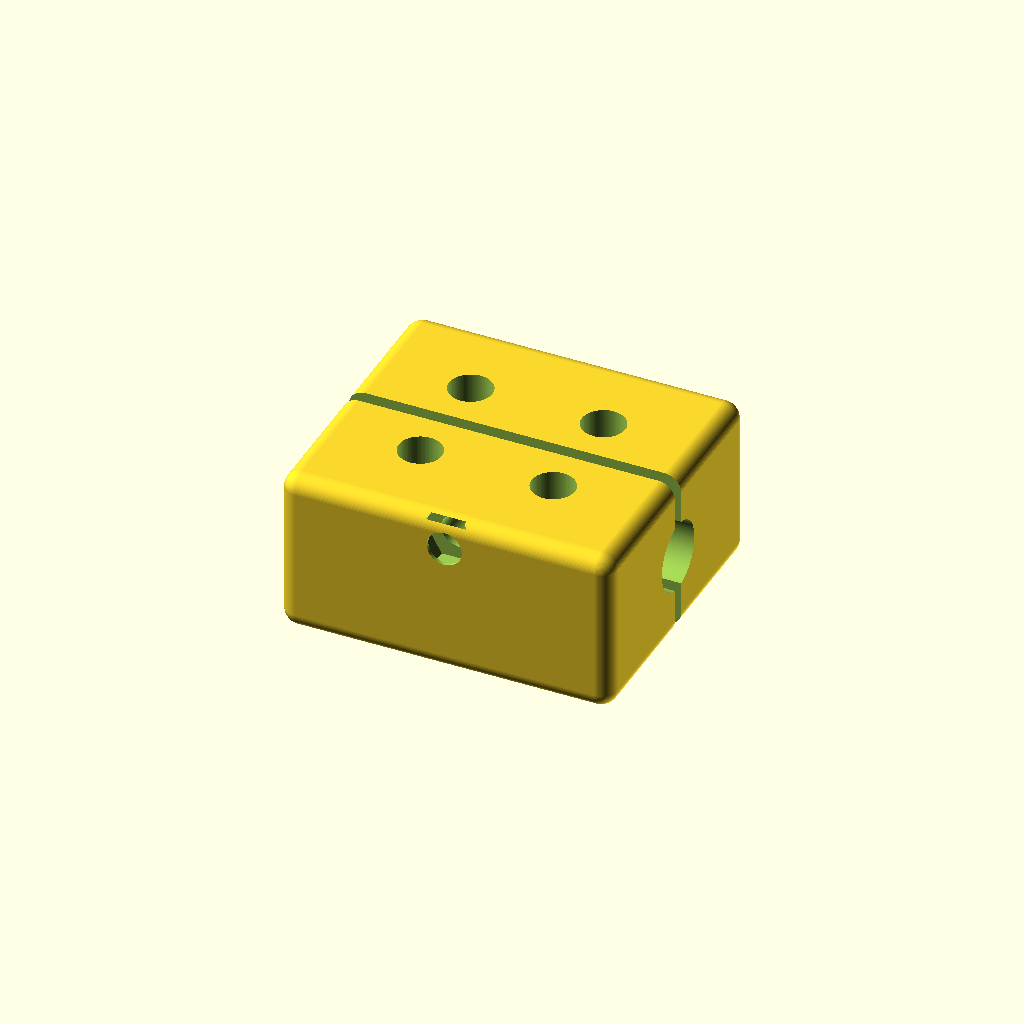
Cell 1: the model at its default parameters.
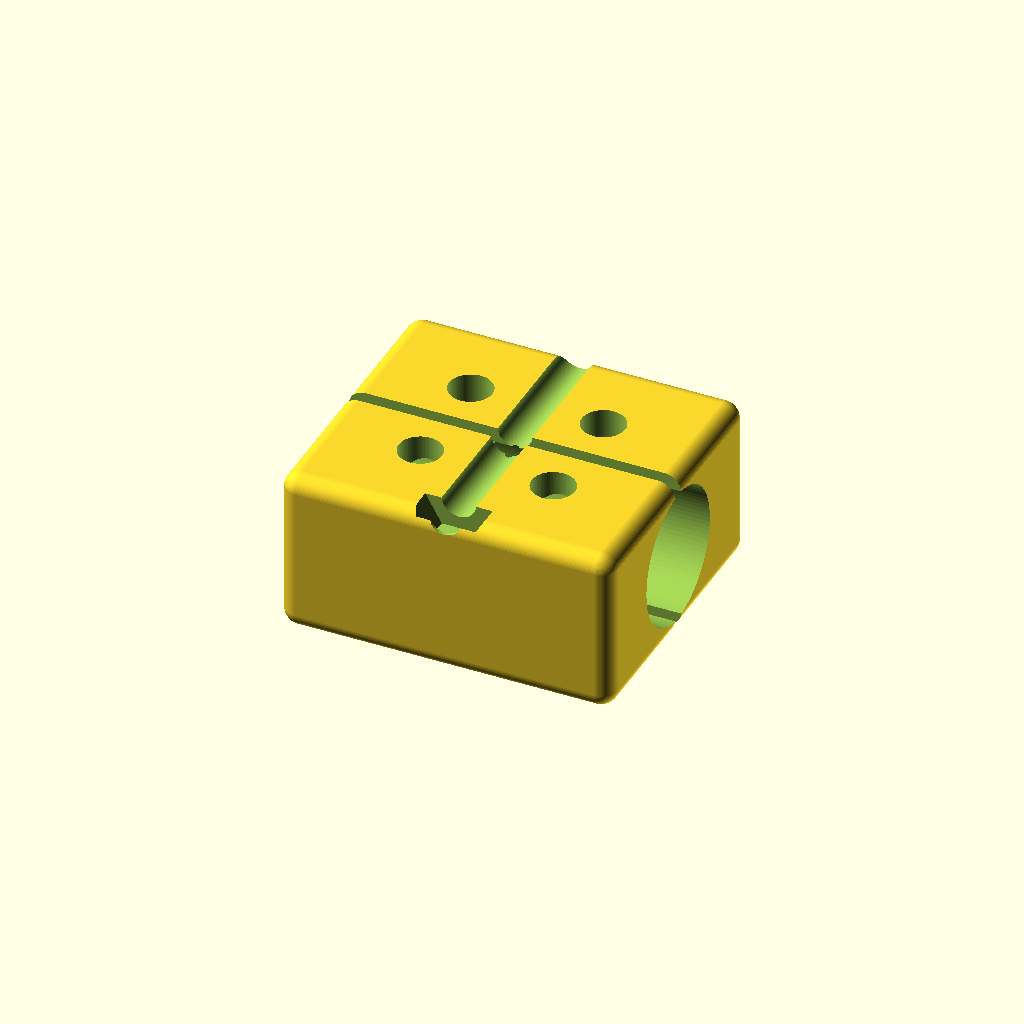
Cell 2: the same model with shaft_d = 16.
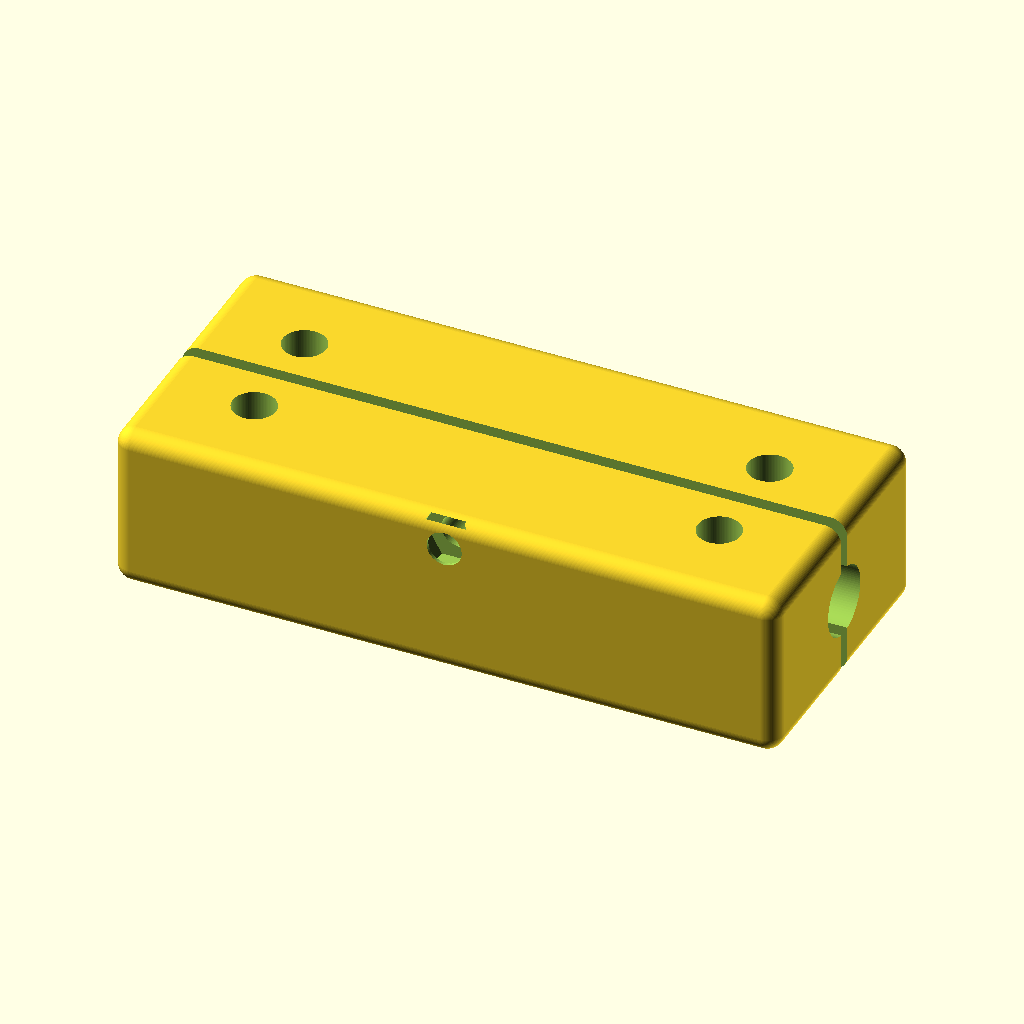
Cell 3: the same model with block_L = 80.
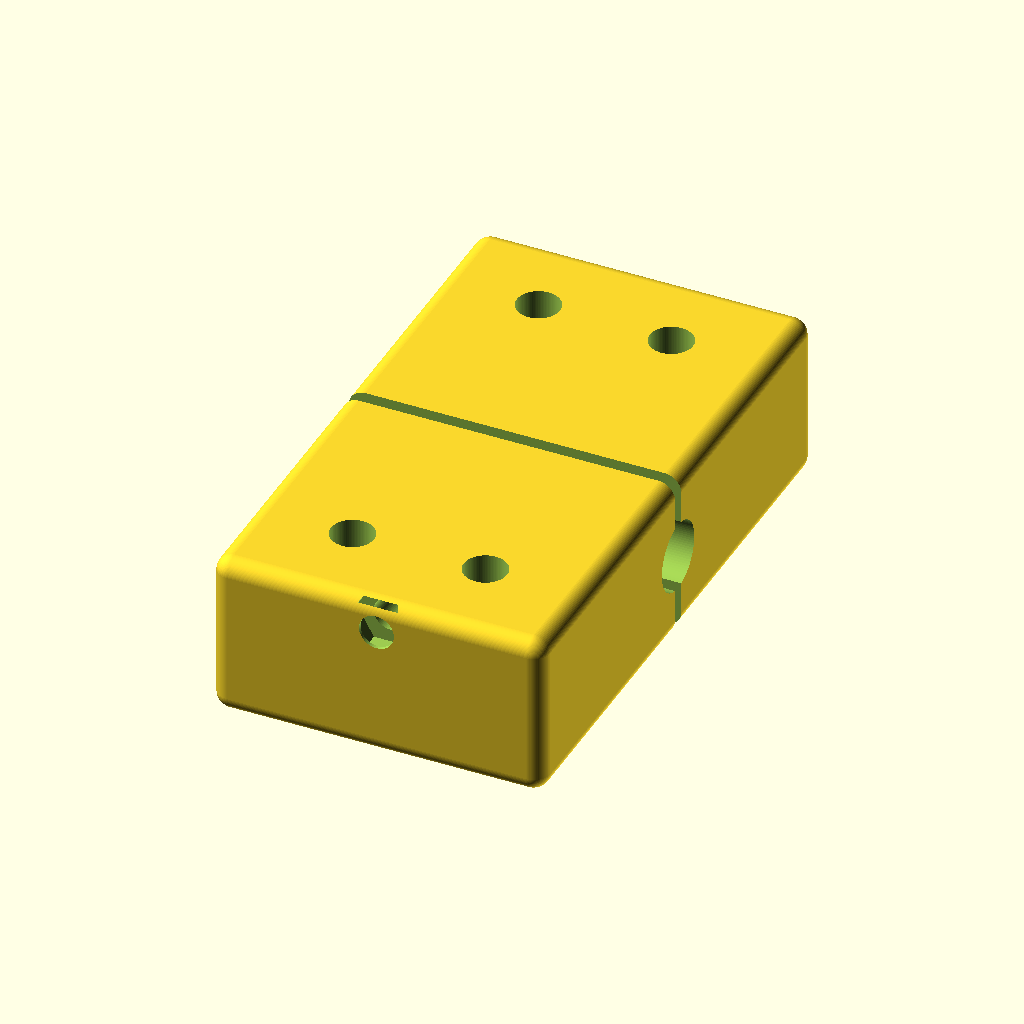
Cell 4 — block_W set to 70, the other parameters unchanged.
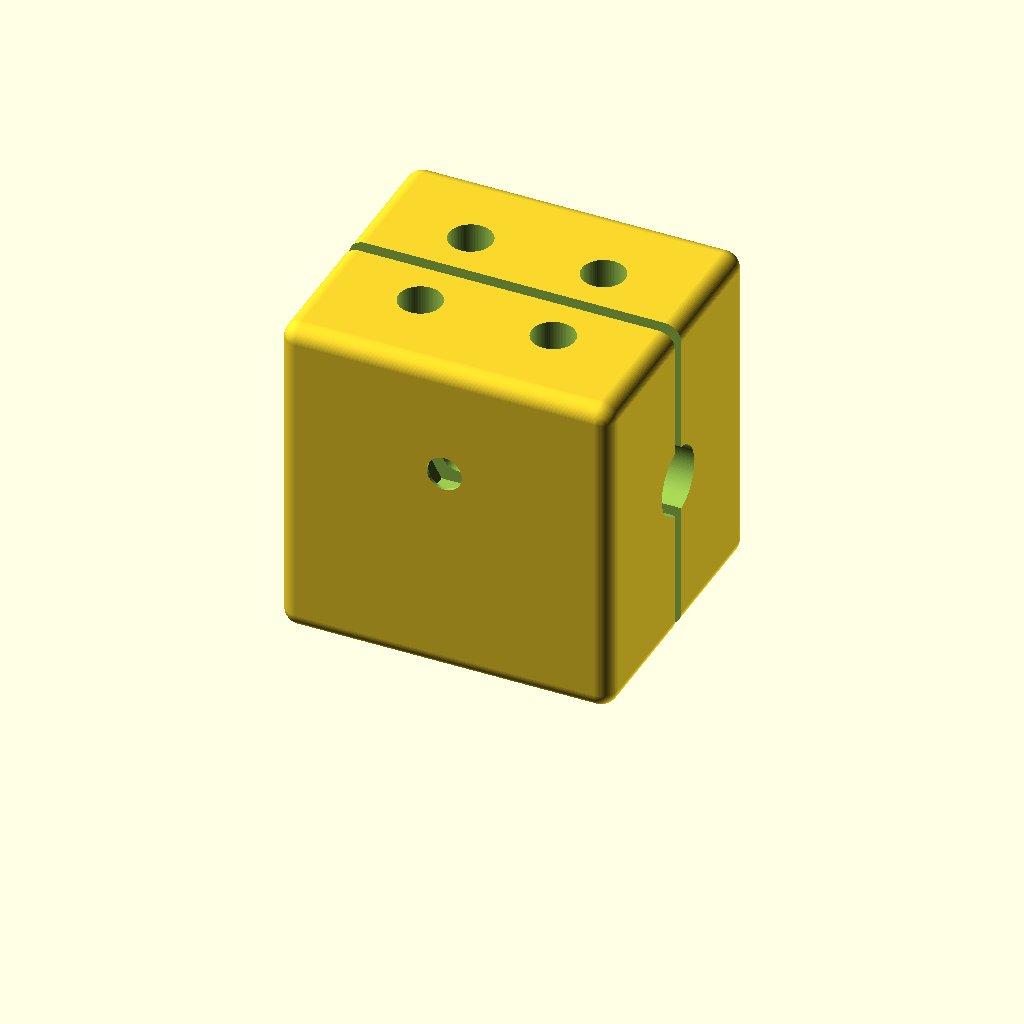
Cell 5 — block_H set to 40, the other parameters unchanged.
One fixed orthographic camera (rotation 55°, 0°, 25°; colour scheme Cornfield) for every cell.
The OpenSCAD source (additional_study/matched_effort/results/direct_matched_calls/scad/bearing_block__SCS10UU.scad):
$fn = 96;

// Linear bearing block for 8.0mm shaft
// Overall block size: 40.0 x 35.0 x 20.0 (L x W x H)
// Shaft runs along the 40mm length (X axis)

shaft_d = 8.0;
block_L = 40.0;
block_W = 35.0;
block_H = 20.0;

clearance = 0.35;          // shaft clearance
bore_d = shaft_d + clearance;

wall_min = 4.0;            // minimum wall around bore
bore_z = block_H/2;        // center height

// Clamp slit and screw parameters
slit_w = 1.6;
screw_d = 4.2;             // M4 clearance
nut_flat = 7.2;            // M4 nut across flats
nut_thk = 3.4;
nut_trap_depth = 4.2;

// Mounting holes (to mount block to a plate)
mount_d = 5.2;             // M5 clearance
mount_x = 12.0;            // offset from ends
mount_y = 11.0;            // offset from sides

// Edge rounding
fillet_r = 2.0;

module rounded_block(L, W, H, r){
    // Minkowski with a sphere gives rounded edges/corners
    // Keep r modest to avoid excessive geometry
    minkowski(){
        cube([L-2*r, W-2*r, H-2*r], center=true);
        sphere(r=r);
    }
}

module nut_trap_hex(af, h){
    // Hex prism sized by across-flats (af)
    // Circumradius R = af / (2*cos(30))
    R = af / (2*cos(30));
    cylinder(h=h, r=R, $fn=6, center=true);
}

difference(){
    // Body
    translate([0,0,block_H/2])
        rounded_block(block_L, block_W, block_H, fillet_r);

    // Shaft bore along X
    translate([0,0,bore_z])
        rotate([0,90,0])
            cylinder(h=block_L+2, d=bore_d, center=true);

    // Clamp slit from top down to bore
    translate([0,0,block_H - (block_H/2)])
        translate([0,0,0])
            cube([block_L+2, slit_w, block_H+2], center=true);

    // Clamp screw through Y (crosswise), placed above bore
    screw_z = bore_z + (bore_d/2 + wall_min/2);
    translate([0,0,screw_z])
        rotate([90,0,0])
            cylinder(h=block_W+2, d=screw_d, center=true);

    // Nut trap on one side (negative Y side)
    translate([0, -(block_W/2 - nut_trap_depth/2), screw_z])
        rotate([90,0,0])
            nut_trap_hex(nut_flat, nut_thk);

    // Mounting holes (4x) through Z
    for (sx = [-1, 1])
    for (sy = [-1, 1]){
        translate([sx*(block_L/2 - mount_x), sy*(block_W/2 - mount_y), block_H/2])
            cylinder(h=block_H+2, d=mount_d, center=true);
    }
}
Customizer parameters (derived from the source; name, type, default, range or options):
shaft_d: number, default 8
block_L: number, default 40
block_W: number, default 35
block_H: number, default 20
clearance: number, default 0.35
wall_min: number, default 4
slit_w: number, default 1.6
screw_d: number, default 4.2
nut_flat: number, default 7.2
nut_thk: number, default 3.4
nut_trap_depth: number, default 4.2
mount_d: number, default 5.2
mount_x: number, default 12
mount_y: number, default 11
fillet_r: number, default 2
